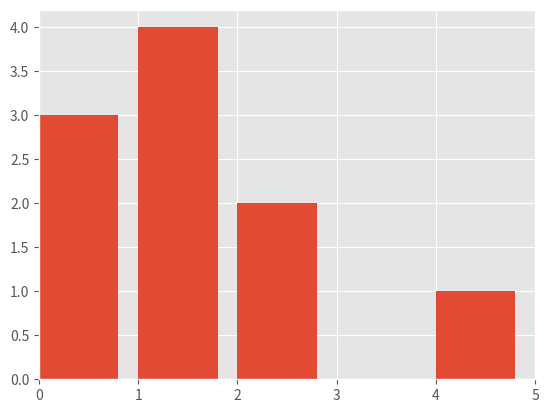

Python code for this plot:
import random
import matplotlib.pyplot as plt
import matplotlib.animation as animation
plt.style.use('ggplot')


A = list(range(0, 5))
n = len(A)
random.shuffle(A)


def bogo_sort(A):
    while (is_sorted(A) == False):
        random.shuffle(A)
        yield A


def is_sorted(A):
    for i in range(0, n-1):
        if (A[i] > A[i + 1]):
            return False
    return True


def visualize():

    generator = bogo_sort(A)

    fig, ax = plt.subplots()
    ax.set_title('')
    bar_sub = ax.bar(range(len(A)), A, align="edge")

    ax.set_xlim(0, len(A))
    text = ax.text(0.02, 0.95, "", transform=ax.transAxes)
    iteration = [0]

    def update(A, rects, iteration):
        for rect, val in zip(rects, A):
            rect.set_height(val)
        iteration[0] += 1
        text.set_text(f"# of operations: {iteration[0]}")

    anim = animation.FuncAnimation(fig, func=update, fargs=(bar_sub, iteration), frames=generator, repeat=True,
                                   blit=False, interval=10, save_count=90000)

    plt.show()
    plt.close()


if __name__ == "__main__":
    visualize()
